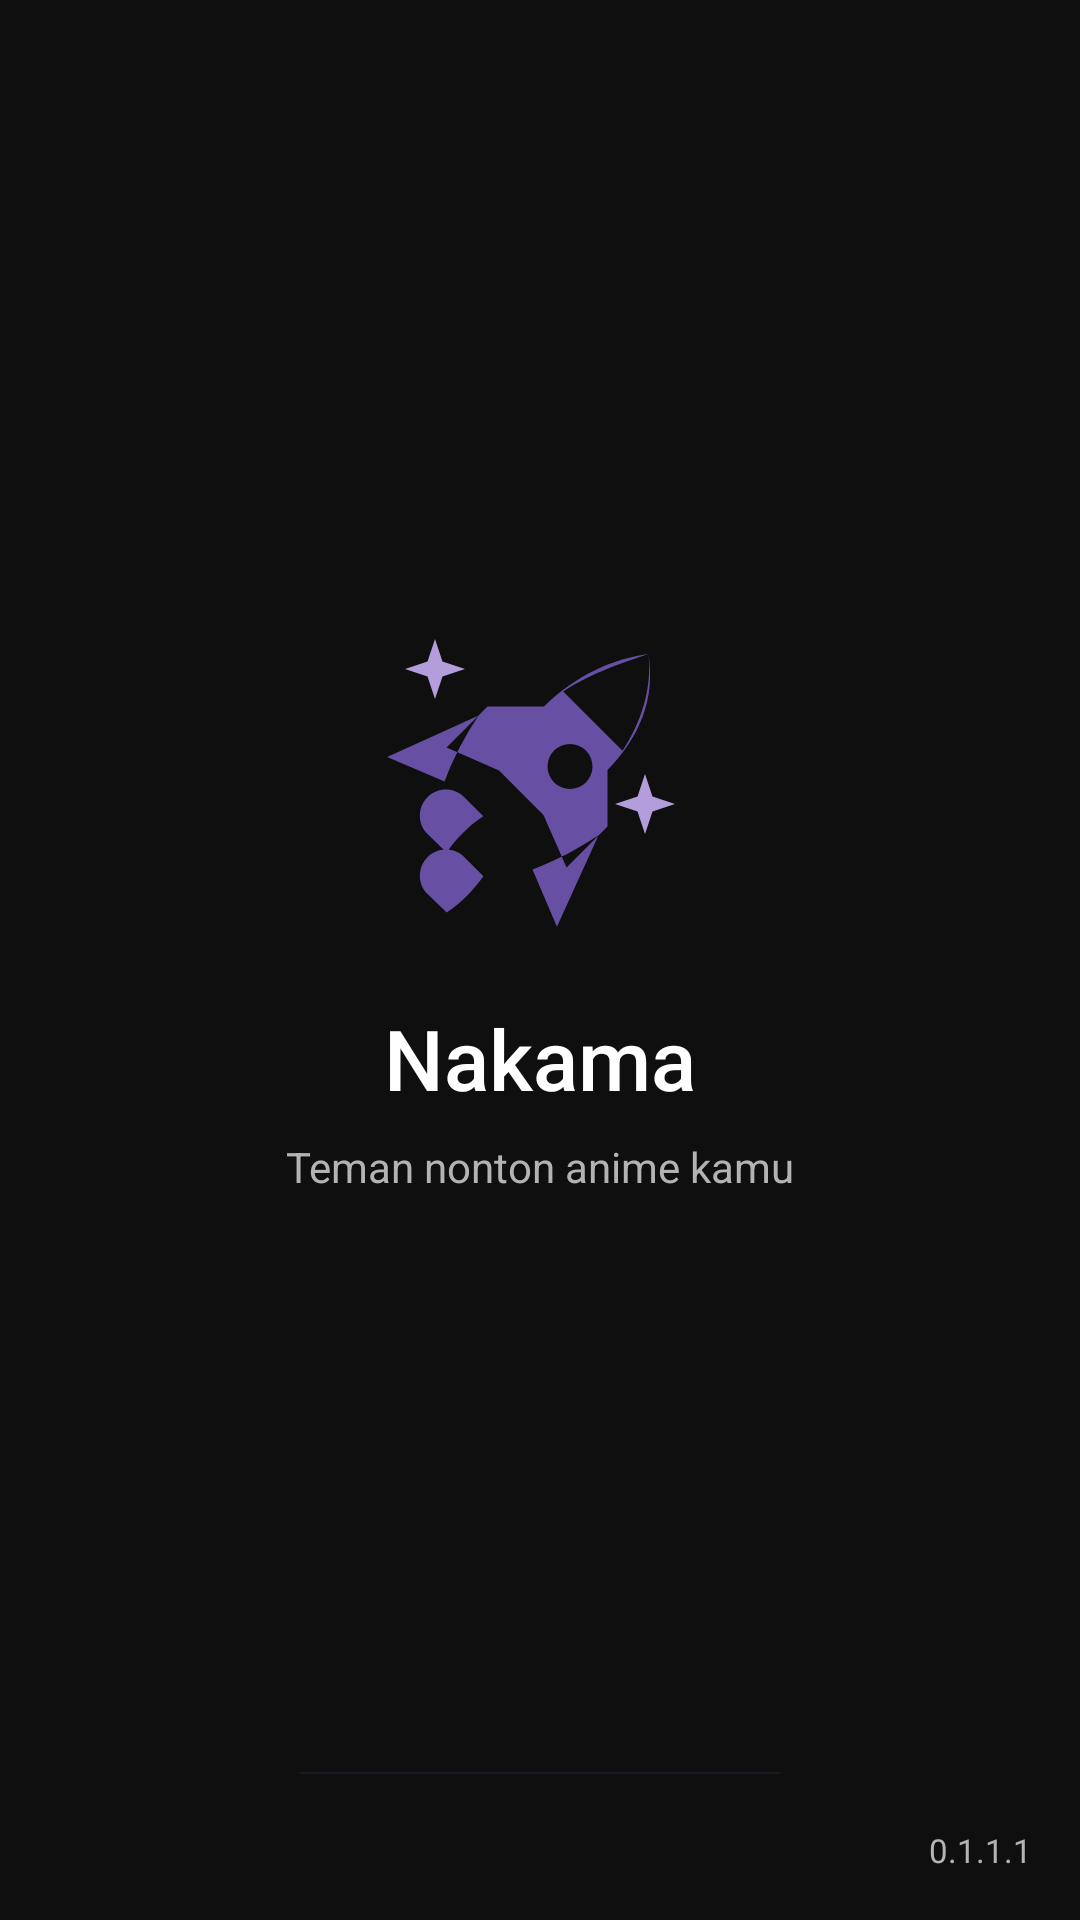

Layout XML and referenced resources for this Android screen:
<!-- AndroidManifest.xml: activity theme Theme.Nakama.Splash -->
<!-- res/layout/activity_splash.xml -->
<?xml version="1.0" encoding="utf-8"?>
<androidx.constraintlayout.widget.ConstraintLayout
    xmlns:android="http://schemas.android.com/apk/res/android"
    xmlns:app="http://schemas.android.com/apk/res-auto"
    android:layout_width="match_parent"
    android:layout_height="match_parent"
    android:background="@color/splash_bg">

    
    <ImageView
        android:id="@+id/ivLogo"
        android:layout_width="120dp"
        android:layout_height="120dp"
        android:src="@drawable/ic_splash_logo"
        android:scaleType="fitCenter"
        app:layout_constraintTop_toTopOf="parent"
        app:layout_constraintBottom_toTopOf="@id/tvAppName"
        app:layout_constraintStart_toStartOf="parent"
        app:layout_constraintEnd_toEndOf="parent"
        app:layout_constraintVertical_chainStyle="packed"
        app:layout_constraintVertical_bias="0.45"/>

    
    <TextView
        android:id="@+id/tvAppName"
        android:layout_width="wrap_content"
        android:layout_height="wrap_content"
        android:text="@string/app_name"
        android:textColor="@color/text_primary_dark"
        android:textSize="28sp"
        android:fontFamily="sans-serif-medium"
        android:layout_marginTop="16dp"
        app:layout_constraintTop_toBottomOf="@id/ivLogo"
        app:layout_constraintBottom_toTopOf="@id/tvTagline"
        app:layout_constraintStart_toStartOf="parent"
        app:layout_constraintEnd_toEndOf="parent"/>

    
    <TextView
        android:id="@+id/tvTagline"
        android:layout_width="wrap_content"
        android:layout_height="wrap_content"
        android:text="Teman nonton anime kamu"
        android:textColor="@color/text_secondary_dark"
        android:textSize="14sp"
        android:layout_marginTop="8dp"
        app:layout_constraintTop_toBottomOf="@id/tvAppName"
        app:layout_constraintBottom_toBottomOf="parent"
        app:layout_constraintStart_toStartOf="parent"
        app:layout_constraintEnd_toEndOf="parent"/>

    
    <ProgressBar
        android:id="@+id/progressBar"
        style="?android:attr/progressBarStyleHorizontal"
        android:layout_width="160dp"
        android:layout_height="2dp"
        android:indeterminate="true"
        android:indeterminateTint="@color/nakama_primary"
        android:layout_marginBottom="48dp"
        app:layout_constraintBottom_toBottomOf="parent"
        app:layout_constraintStart_toStartOf="parent"
        app:layout_constraintEnd_toEndOf="parent"/>

    
    <TextView
        android:id="@+id/tvVersion"
        android:layout_width="wrap_content"
        android:layout_height="wrap_content"
        android:text="@string/app_version"
        android:textColor="@color/text_secondary_dark"
        android:textSize="11sp"
        android:layout_marginBottom="16dp"
        android:layout_marginEnd="16dp"
        app:layout_constraintBottom_toBottomOf="parent"
        app:layout_constraintEnd_toEndOf="parent"/>

</androidx.constraintlayout.widget.ConstraintLayout>
<!-- resources referenced by this layout -->
<resources>
  <color name="nakama_primary">#6750A4</color>
  <color name="splash_bg">#0F0F0F</color>
  <color name="text_primary_dark">#FFFFFF</color>
  <color name="text_secondary_dark">#B3B3B3</color>
  <!-- drawable ic_splash_logo (drawable) -->
  <?xml version="1.0" encoding="utf-8"?>
  <vector xmlns:android="http://schemas.android.com/apk/res/android"
      android:width="120dp"
      android:height="120dp"
      android:viewportWidth="24"
      android:viewportHeight="24">
  
      
      <path
          android:fillColor="#6750A4"
          android:pathData="M13.13,22.19L11.5,18.36C13.07,17.78 14.54,17 15.9,16.09L13.13,22.19M5.64,12.5L1.81,10.87L7.91,8.1C7,9.46 6.22,10.93 5.64,12.5M19.22,4C19.5,6.25 18.75,8.57 17.5,10.45L13.55,6.5C15.43,5.25 17.75,4.5 19.22,4M15.5,11.5A1.5,1.5 0 0,1 14,13A1.5,1.5 0 0,1 12.5,11.5A1.5,1.5 0 0,1 14,10A1.5,1.5 0 0,1 15.5,11.5M19.22,4C17,4.27 14.39,5.4 12.27,7.5L8.5,7.5L5.77,10.23L9.27,11.77L12.23,14.73L13.77,18.23L16.5,15.5L16.5,11.73C18.6,9.61 19.73,7 19.22,4M5.77,17.23L4.5,16C3.82,15.32 3.82,14.23 4.5,13.55C5.18,12.87 6.27,12.87 6.95,13.55L8.22,14.82C7.17,15.5 6.42,16.35 5.77,17.23M4.5,20C3.82,19.32 3.82,18.23 4.5,17.55C4.84,17.21 5.29,17.04 5.73,17.04C6.18,17.04 6.63,17.21 6.96,17.55L8.23,18.82C7.58,19.7 6.83,20.55 5.78,21.23L4.5,20Z"/>
  
      
      <path
          android:fillColor="#B39DDB"
          android:pathData="M5,3L5.5,4.5L7,5L5.5,5.5L5,7L4.5,5.5L3,5L4.5,4.5L5,3Z"/>
  
      <path
          android:fillColor="#B39DDB"
          android:pathData="M19,12L19.5,13.5L21,14L19.5,14.5L19,16L18.5,14.5L17,14L18.5,13.5L19,12Z"/>
  
  </vector>
  <string name="app_name">Nakama</string>
  <string name="app_version">0.1.1.1</string>
  <style name="Theme.Nakama.Splash" parent="Theme.Nakama">
          <item name="android:windowBackground">@color/splash_bg</item>
          <item name="android:windowFullscreen">true</item>
      </style>
  <style name="Theme.Nakama" parent="Theme.MaterialComponents.DayNight.NoActionBar">
          <item name="colorPrimary">@color/nakama_primary</item>
          <item name="colorPrimaryDark">@color/nakama_primary_dark</item>
          <item name="colorSecondary">@color/nakama_secondary</item>
          <item name="android:windowBackground">@color/bg_dark</item>
          <item name="android:statusBarColor">@color/transparent</item>
          <item name="android:navigationBarColor">@color/transparent</item>
          <item name="android:windowLightStatusBar">false</item>
          <item name="android:windowLightNavigationBar">false</item>
      </style>
  <color name="nakama_primary_dark">#4F378B</color>
  <color name="nakama_secondary">#625B71</color>
  <color name="bg_dark">#121212</color>
  <color name="transparent">#00000000</color>
</resources>
